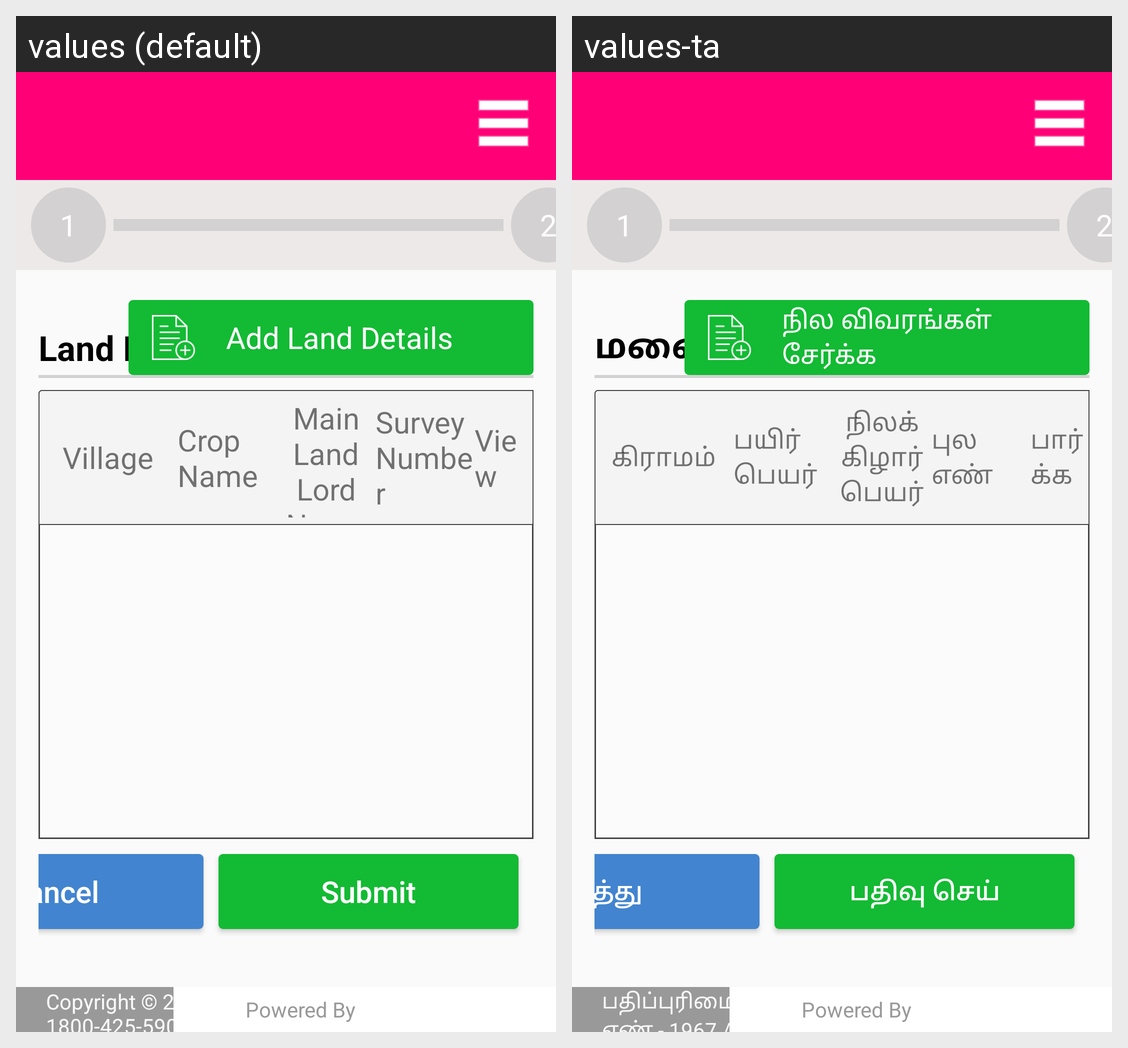

Translations of the strings shown on this Android screen, per locale in the grid:
Android screen res/layout/activity_land_details.xml rendered under 2 locales, left to right: values (default), values-ta. Device: Nexus 5 (rendered at 1080×1920; each locale shown at half size, 540×960, under a caption strip naming it); theme MyEditText.
Strings drawn on this screen, with the default value and each locale's value (text and hints the layout hard-codes, and strings that could not be matched under every locale, appear in the picture but are not listed):

txt_Land_Details
  values: Land Details
  values-ta: மனை விபரங்கள்

txt_Add_Land_Details
  values: Add Land Details
  values-ta: நில விவரங்கள் சேர்க்க

txt_enter_village
  values: Village
  values-ta: கிராமம்

txt_Crop_Name
  values: Crop Name
  values-ta: பயிர் பெயர்

txt_Main_Land
  values: Main Land Lord Name
  values-ta: நிலக்கிழார் பெயர்

txt_Survey_Number
  values: Survey Number
  values-ta: புல எண்

txt_view
  values: View
  values-ta: பார்க்க

txt_cancel
  values: Cancel
  values-ta: ரத்து

btn_Submit
  values: Submit
  values-ta: பதிவு செய்

loginPageCopyright
  values: Copyright © 2015 TNCSC | Help Desk - 1967 / 1800-425-5901
  values-ta: பதிப்புரிமை தகவல் © 2015 TNCSC | உதவிமைய எண் - 1967 / 1800-425-5901
